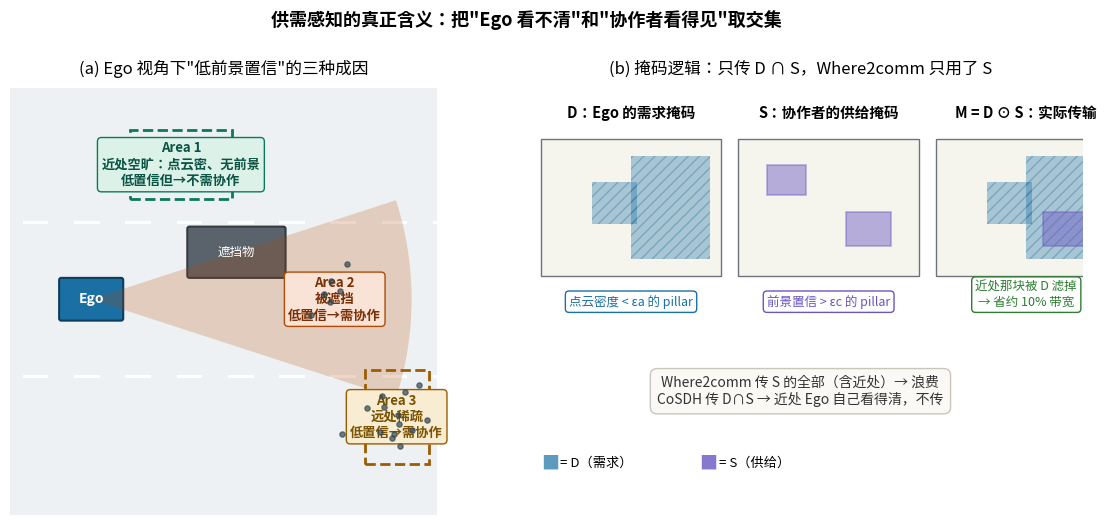

Recreate this plot in Python. (Note: this script raises an exception after producing the figure.)
# -*- coding: utf-8 -*-
"""供需感知的核心洞见：Ego 视角的"低前景置信"有三种，但只有两种需要协作。
左：BEV 示意 —— Area 1（近处空旷路面，看得清但无前景）、Area 2（被遮挡）、Area 3（远处稀疏）。
右：掩码逻辑 —— D（Ego 点云稀疏处）∩ S（协作者的前景置信）= 真正要传的区域；
Where2comm 只用 S，会把协作者在 Ego 近处看到的前景也传一遍，浪费带宽。
示意几何，忠实于论文图 1b 与 3.3 节的掩码定义。
"""
import matplotlib
matplotlib.use("Agg")
import matplotlib.pyplot as plt
from matplotlib.patches import Rectangle, Circle, Wedge, FancyBboxPatch
import numpy as np

plt.rcParams["font.family"] = "Noto Sans CJK JP"
plt.rcParams["axes.unicode_minus"] = False

fig, axes = plt.subplots(1, 2, figsize=(12, 5.2))

# ============ 左图：三种低置信区域 ============
ax = axes[0]
ax.set_xlim(0, 10)
ax.set_ylim(0, 10)
ax.set_aspect("equal")
ax.axis("off")
ax.set_title("(a) Ego 视角下\"低前景置信\"的三种成因", fontsize=12, pad=10)

# 路面底色
ax.add_patch(Rectangle((0, 0), 10, 10, fc="#eef1f3", ec="none"))
# 车道线
for y in [3.2, 6.8]:
    for x in np.arange(0.3, 10, 1.2):
        ax.add_patch(Rectangle((x, y), 0.6, 0.08, fc="white", ec="none"))
# Ego 车
ax.add_patch(FancyBboxPatch((1.2, 4.6), 1.4, 0.9, boxstyle="round,pad=0.05",
                            fc="#1a6fa3", ec="#0d3d5c", linewidth=1.5))
ax.text(1.9, 5.05, "Ego", ha="center", va="center", fontsize=10, color="white", fontweight="bold")
# 遮挡物：一辆停着的大货车
ax.add_patch(FancyBboxPatch((4.2, 5.6), 2.2, 1.1, boxstyle="round,pad=0.05",
                            fc="#5a626b", ec="#333a40", linewidth=1.5))
ax.text(5.3, 6.15, "遮挡物", ha="center", va="center", fontsize=9, color="white")
# 遮挡阴影（Area 2）
shadow = Wedge((1.9, 5.05), 7.5, -18, 18, fc="#b34a06", alpha=0.22, ec="none")
ax.add_patch(shadow)
ax.text(7.6, 5.05, "Area 2\n被遮挡\n低置信→需协作", ha="center", va="center", fontsize=9.5,
        color="#7a2f04", fontweight="bold",
        bbox=dict(boxstyle="round,pad=0.3", fc="#f9e3d6", ec="#b34a06"))
# Area 3：远处稀疏
ax.add_patch(Rectangle((8.3, 1.2), 1.5, 2.2, fc="none", ec="#9e5c00",
                       linewidth=2, linestyle="--"))
ax.text(9.05, 2.3, "Area 3\n远处稀疏\n低置信→需协作", ha="center", va="center", fontsize=9.5,
        color="#7a5200", fontweight="bold",
        bbox=dict(boxstyle="round,pad=0.3", fc="#f8ecd2", ec="#9e5c00"))
# Area 1：近处空旷
ax.add_patch(Rectangle((2.8, 7.4), 2.4, 1.6, fc="none", ec="#0b7a5c",
                       linewidth=2, linestyle="--"))
ax.text(4.0, 8.2, "Area 1\n近处空旷：点云密、无前景\n低置信但→不需协作", ha="center", va="center", fontsize=9.5,
        color="#0b5345", fontweight="bold",
        bbox=dict(boxstyle="round,pad=0.3", fc="#dcf2e8", ec="#0b7a5c"))
# 稀疏点示意：远处几个点
rng = np.random.default_rng(0)
for (cx, cy, n) in [(9.05, 2.3, 14), (7.6, 5.05, 6)]:
    xs = cx + rng.normal(0, 0.55, n)
    ys = cy + rng.normal(0, 0.55, n)
    ax.scatter(xs, ys, s=14, c="#37474f", alpha=0.7, zorder=5)

# ============ 右图：掩码交集逻辑 ============
ax = axes[1]
ax.set_xlim(0, 10)
ax.set_ylim(0, 10)
ax.axis("off")
ax.set_title("(b) 掩码逻辑：只传 D ∩ S，Where2comm 只用了 S", fontsize=12, pad=10)

def venn_panel(x0, title, d_rects, s_rects, note, note_c):
    ax.text(x0 + 1.6, 9.3, title, ha="center", fontsize=10.5, fontweight="bold")
    ax.add_patch(Rectangle((x0, 5.6), 3.2, 3.2, fc="#f5f4ed", ec="#6e737b", linewidth=1))
    # D：Ego 需求（点云稀疏处）—— 蓝色斜线区
    for (rx, ry, rw, rh) in d_rects:
        ax.add_patch(Rectangle((x0 + rx, 5.6 + ry), rw, rh, fc="#1a6fa3", alpha=0.35,
                               ec="#1a6fa3", hatch="///", linewidth=0))
    # S：协作者供给（前景置信）—— 紫色区
    for (rx, ry, rw, rh) in s_rects:
        ax.add_patch(Rectangle((x0 + rx, 5.6 + ry), rw, rh, fc="#6a55c2", alpha=0.45,
                               ec="#6a55c2", linewidth=1.2))
    ax.text(x0 + 1.6, 4.9, note, ha="center", fontsize=9, color=note_c,
            bbox=dict(boxstyle="round,pad=0.3", fc="white", ec=note_c))

# D：远处 + 遮挡区稀疏（右半 + 中间一块）
venn_panel(0.4, "D：Ego 的需求掩码",
           [(1.6, 0.4, 1.4, 2.4), (0.9, 1.2, 0.8, 1.0)], [],
           "点云密度 < εa 的 pillar", "#1a6fa3")
# S：协作者看到的前景（含 Ego 近处）
venn_panel(3.9, "S：协作者的供给掩码",
           [], [(0.5, 1.9, 0.7, 0.7), (1.9, 0.7, 0.8, 0.8)],
           "前景置信 > εc 的 pillar", "#6a55c2")
# M = D ∩ S：只有远处那块
venn_panel(7.4, "M = D ⊙ S：实际传输",
           [(1.6, 0.4, 1.4, 2.4), (0.9, 1.2, 0.8, 1.0)],
           [(1.9, 0.7, 0.8, 0.8)],
           "近处那块被 D 滤掉\n→ 省约 10% 带宽", "#2e7d32")
ax.text(5.0, 2.6, "Where2comm 传 S 的全部（含近处）→ 浪费\nCoSDH 传 D∩S → 近处 Ego 自己看得清，不传",
        ha="center", fontsize=10, color="#333333",
        bbox=dict(boxstyle="round,pad=0.5", fc="#faf9f5", ec="#c9c6bb"))
# 图例
ax.text(0.4, 1.2, "■", fontsize=13, color="#1a6fa3", alpha=0.7, va="center")
ax.text(0.75, 1.2, "= D（需求）", fontsize=9.5, va="center")
ax.text(3.2, 1.2, "■", fontsize=13, color="#6a55c2", alpha=0.8, va="center")
ax.text(3.55, 1.2, "= S（供给）", fontsize=9.5, va="center")

fig.suptitle("供需感知的真正含义：把\"Ego 看不清\"和\"协作者看得见\"取交集", fontsize=13,
             fontweight="bold", y=1.0)
fig.tight_layout()
fig.savefig("/home/hatch/workspace/your_files/paper-xray-100/papers/084-Agent-cosdh/fig-supply-demand.png",
            dpi=150, bbox_inches="tight")
print("saved fig-supply-demand.png")
